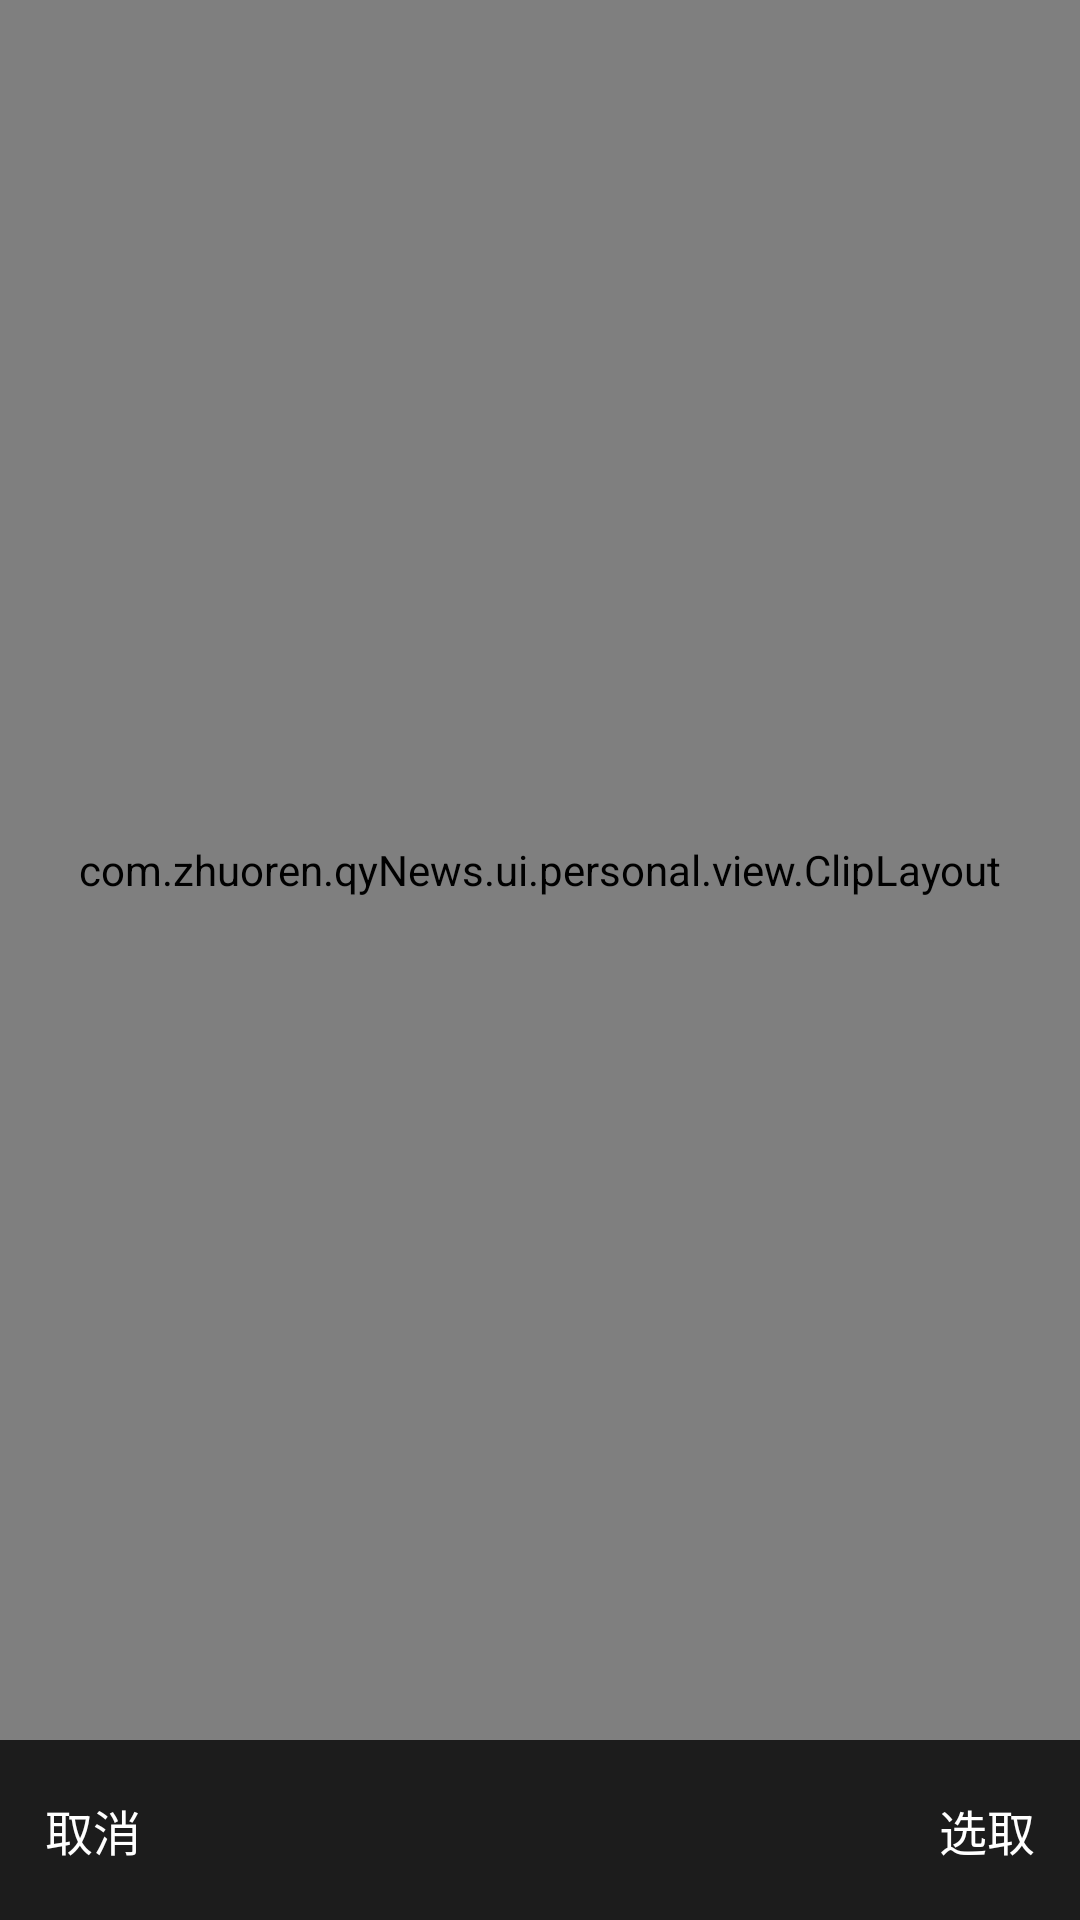

This screen was rendered from an Android layout file. Write that file and the resources it references.
<!-- AndroidManifest.xml: application theme AppTheme -->
<!-- res/layout/activity_clip_image.xml -->
<?xml version="1.0" encoding="utf-8"?>
<LinearLayout xmlns:android="http://schemas.android.com/apk/res/android"
    xmlns:app="http://schemas.android.com/apk/res-auto"
    android:layout_width="match_parent"
    android:layout_height="match_parent"
    xmlns:tools="http://schemas.android.com/tools"
    android:background="@android:color/black"
    android:orientation="vertical">


    
    <com.zhuoren.qyNews.ui.personal.view.ClipLayout
        android:id="@+id/clipViewLayout1"
        android:layout_width="match_parent"
        android:layout_height="0dp"
        android:layout_weight="1"
        app:clipBorderWidth="2dp"
        app:clipType="circle"
        app:mHorizontalPadding="30dp" />

    
    <com.zhuoren.qyNews.ui.personal.view.ClipLayout
        android:id="@+id/clipViewLayout2"
        android:layout_width="match_parent"
        android:layout_height="0dp"
        android:layout_weight="1"
        app:clipBorderWidth="2dp"
        app:clipType="rectangle"
        app:mHorizontalPadding="30dp"
        android:visibility="gone"
        />

    <RelativeLayout
        android:layout_width="match_parent"
        android:layout_height="60dp"
        android:background="#1C1C1C">

        <TextView
            android:id="@+id/btn_cancel"
            android:layout_width="80dp"
            android:layout_height="match_parent"
            android:layout_alignParentLeft="true"
            android:layout_alignParentStart="true"
            android:layout_alignTop="@+id/bt_ok"
            android:gravity="center_vertical|start"
            android:paddingEnd="0dp"
            android:paddingLeft="15dp"
            android:paddingRight="0dp"
            android:paddingStart="15dp"
            android:text="取消"
            android:textColor="#ffffff"
            android:textSize="16sp" />

        <TextView
            android:id="@+id/bt_ok"
            android:layout_width="80dp"
            android:layout_height="match_parent"
            android:layout_alignParentEnd="true"
            android:layout_alignParentRight="true"
            android:layout_centerVertical="true"
            android:gravity="center_vertical|end"
            android:paddingEnd="15dp"
            android:paddingLeft="0dp"
            android:paddingRight="15dp"
            android:paddingStart="0dp"
            android:text="选取"
            android:textColor="#ffffff"
            android:textSize="16sp" />
    </RelativeLayout>


</LinearLayout>
<!-- resources referenced by this layout -->
<resources>
  <style name="AppTheme" parent="Theme.AppCompat.Light.NoActionBar">
          <item name="android:windowAnimationStyle">@style/AnimationActivity</item>
          <item name="colorPrimary">@color/colorPrimary</item>
          <item name="colorPrimaryDark">@color/colorPrimary</item>
          <item name="colorAccent">@color/colorAccent</item>
      </style>
  <style name="AnimationActivity" parent="@android:style/Animation.Activity">
          <item name="android:activityOpenEnterAnimation">@anim/slide_in_right</item>
          <item name="android:activityOpenExitAnimation">@anim/anim_no</item>
          <item name="android:activityCloseEnterAnimation">@anim/anim_no</item>
          <item name="android:activityCloseExitAnimation">@anim/slide_out_right</item>
      </style>
  <color name="colorPrimary">#008577</color>
  <color name="colorAccent">#008577</color>
</resources>
